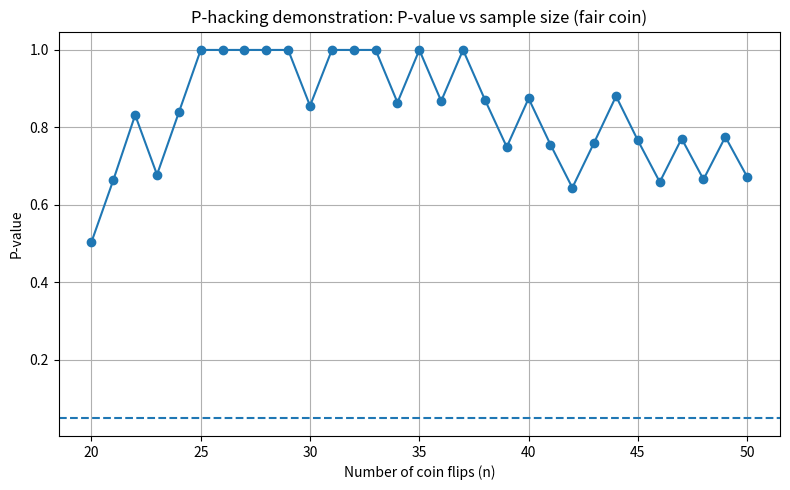

This figure's Python source:
"""
P-Hacking Demonstration
-----------------------

This script simulates repeated hypothesis testing as sample size increases.
A fair coin is flipped, and after each additional observation (from n=20 to 50)
we compute the p-value for the hypothesis that the coin is fair.

This demonstrates how "peeking" at the p-value multiple times
can lead to false positives by chance alone.
"""

import numpy as np
from scipy.stats import binomtest
import matplotlib.pyplot as plt
import argparse

def p_hacking_demo(min_n=20, max_n=50, seed=None):
    if seed is not None:
        np.random.seed(seed)

    # Simulate fair coin flips: 1 = heads, 0 = tails
    flips = np.random.choice([0, 1], size=max_n)

    ns = []
    p_values = []

    for n in range(min_n, max_n + 1):
        sample = flips[:n]
        heads = np.sum(sample)

        p = binomtest(
            heads,
            n,
            0.5,
            alternative="two-sided"
        ).pvalue

        ns.append(n)
        p_values.append(p)

    # Plotting
    plt.figure(figsize=(8, 5))
    plt.plot(ns, p_values, marker="o")
    plt.axhline(0.05, linestyle="--")
    plt.xlabel("Number of coin flips (n)")
    plt.ylabel("P-value")
    plt.title("P-hacking demonstration: P-value vs sample size (fair coin)")
    plt.grid(True)
    plt.tight_layout()
    print("plot saved in my_p_hacking_demo.png")
    plt.savefig("my_p_hacking_demo.png", dpi=300, bbox_inches="tight")
    plt.close()

    

if __name__ == "__main__":
    parser = argparse.ArgumentParser(
        description="Run a p-hacking demonstration with optional parameters."
    )

    parser.add_argument(
        "--min_n",
        type=int,
        default=20,
        help="Minimum sample size to start calculating p-values."
    )

    parser.add_argument(
        "--max_n",
        type=int,
        default=50,
        help="Maximum sample size to stop calculating p-values."
    )

    parser.add_argument(
        "--seed",
        type=int,
        default=None,
        help="Random seed for reproducibility."
    )

    args = parser.parse_args()

    p_hacking_demo(
        min_n=args.min_n,
        max_n=args.max_n,
        seed=args.seed
    )
